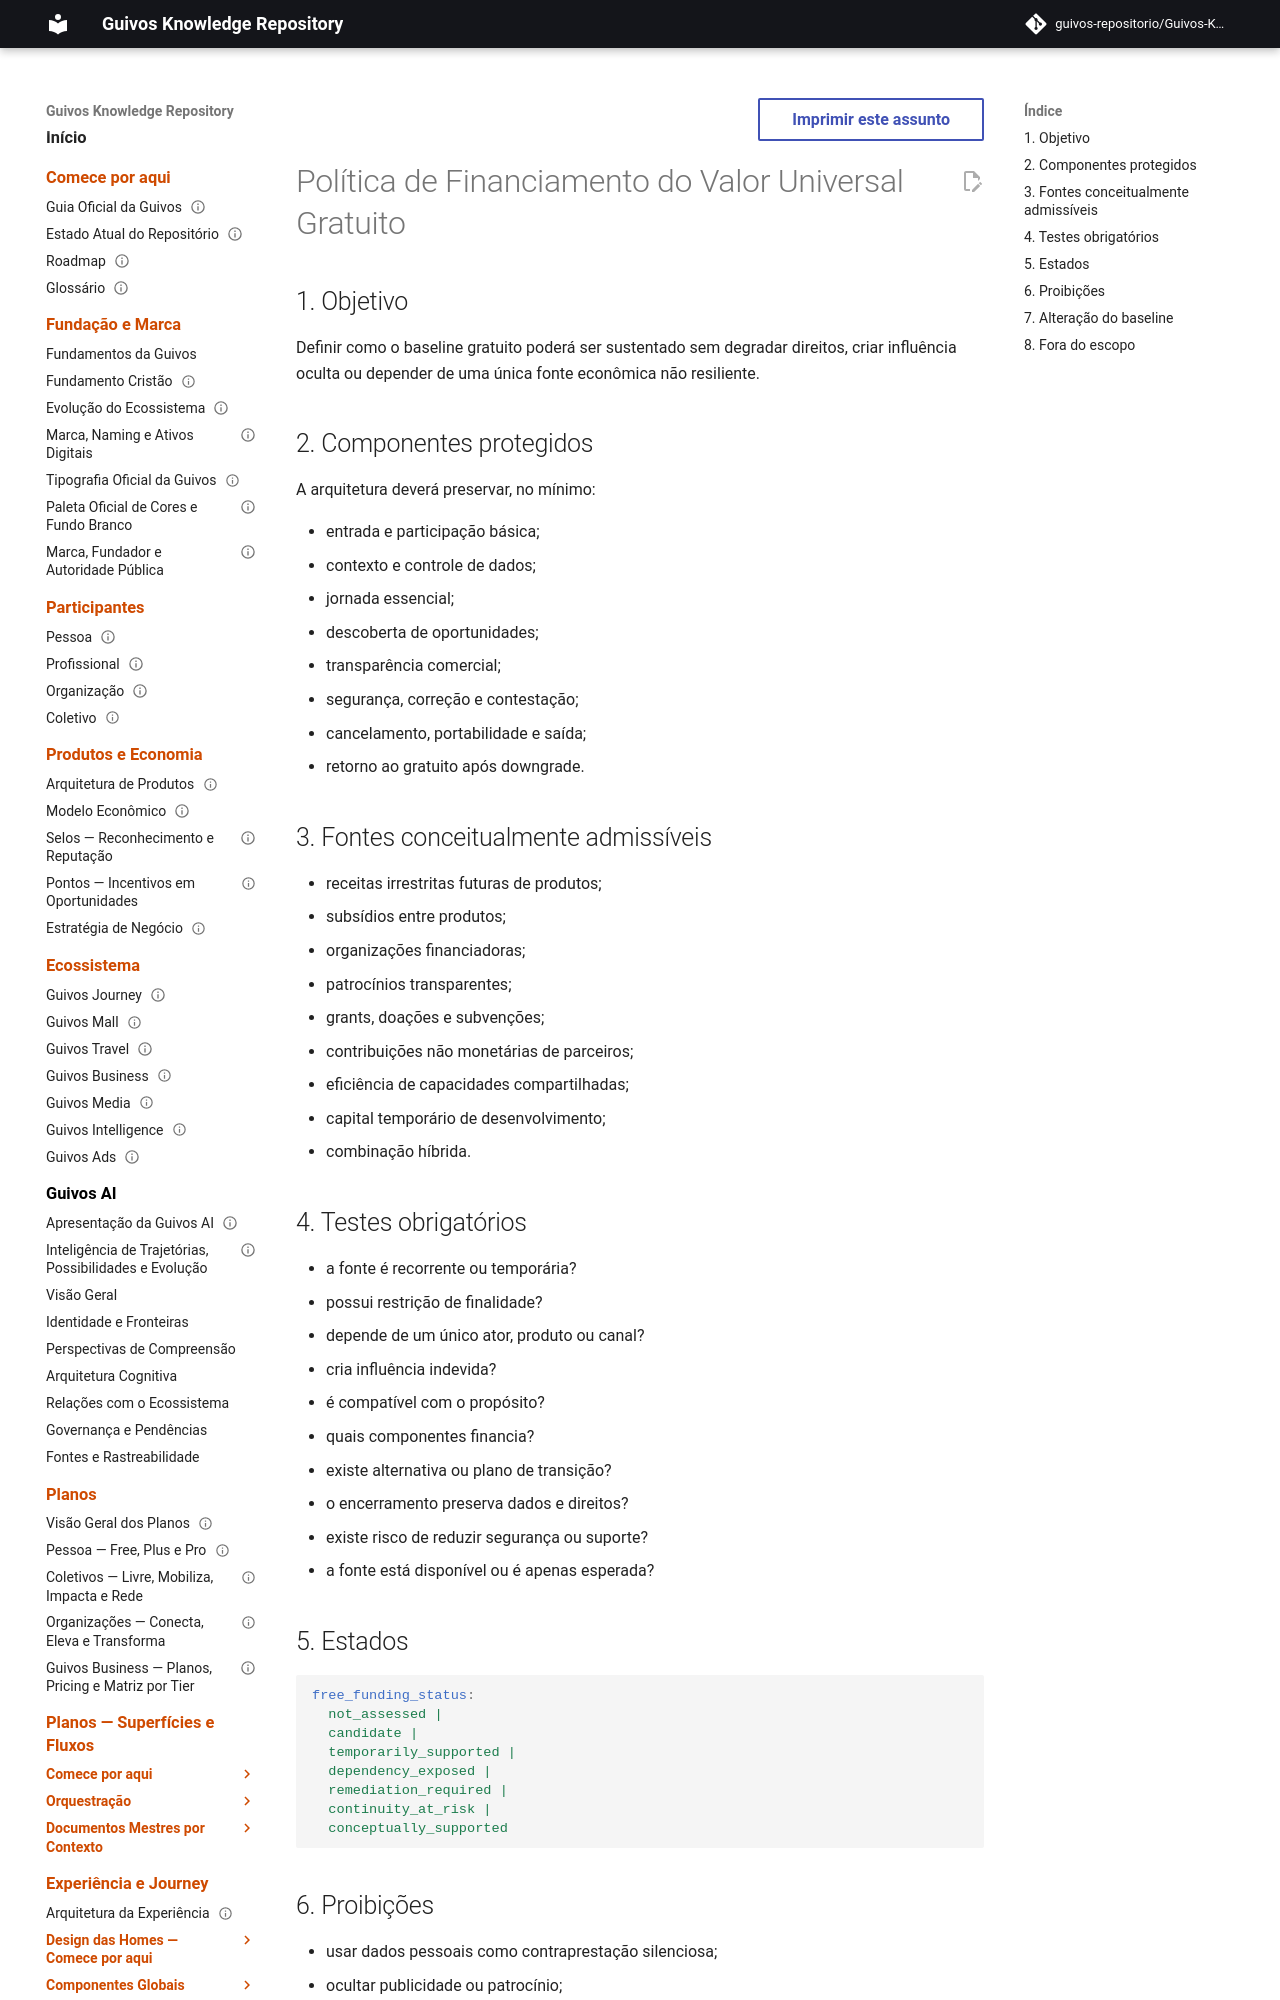

repository: guivos-repositorio/Guivos-Knowledge-Repository · page: economic-model/gem-008-universal-free-funding-policy/index.html · generator: mkdocs

---
id: GEM-008-UNIVERSAL-FREE-FUNDING-POLICY-001
title: Política de Financiamento do Valor Universal Gratuito
status: draft
version: 0.1.0
owner: Guivos Economic Model
last_updated: 2026-07-22
parent: GEM-008
related:
  - GEM-004
---

# Política de Financiamento do Valor Universal Gratuito

## 1. Objetivo

Definir como o baseline gratuito poderá ser sustentado sem degradar direitos, criar influência oculta ou depender de uma única fonte econômica não resiliente.

## 2. Componentes protegidos

A arquitetura deverá preservar, no mínimo:

- entrada e participação básica;
- contexto e controle de dados;
- jornada essencial;
- descoberta de oportunidades;
- transparência comercial;
- segurança, correção e contestação;
- cancelamento, portabilidade e saída;
- retorno ao gratuito após downgrade.
